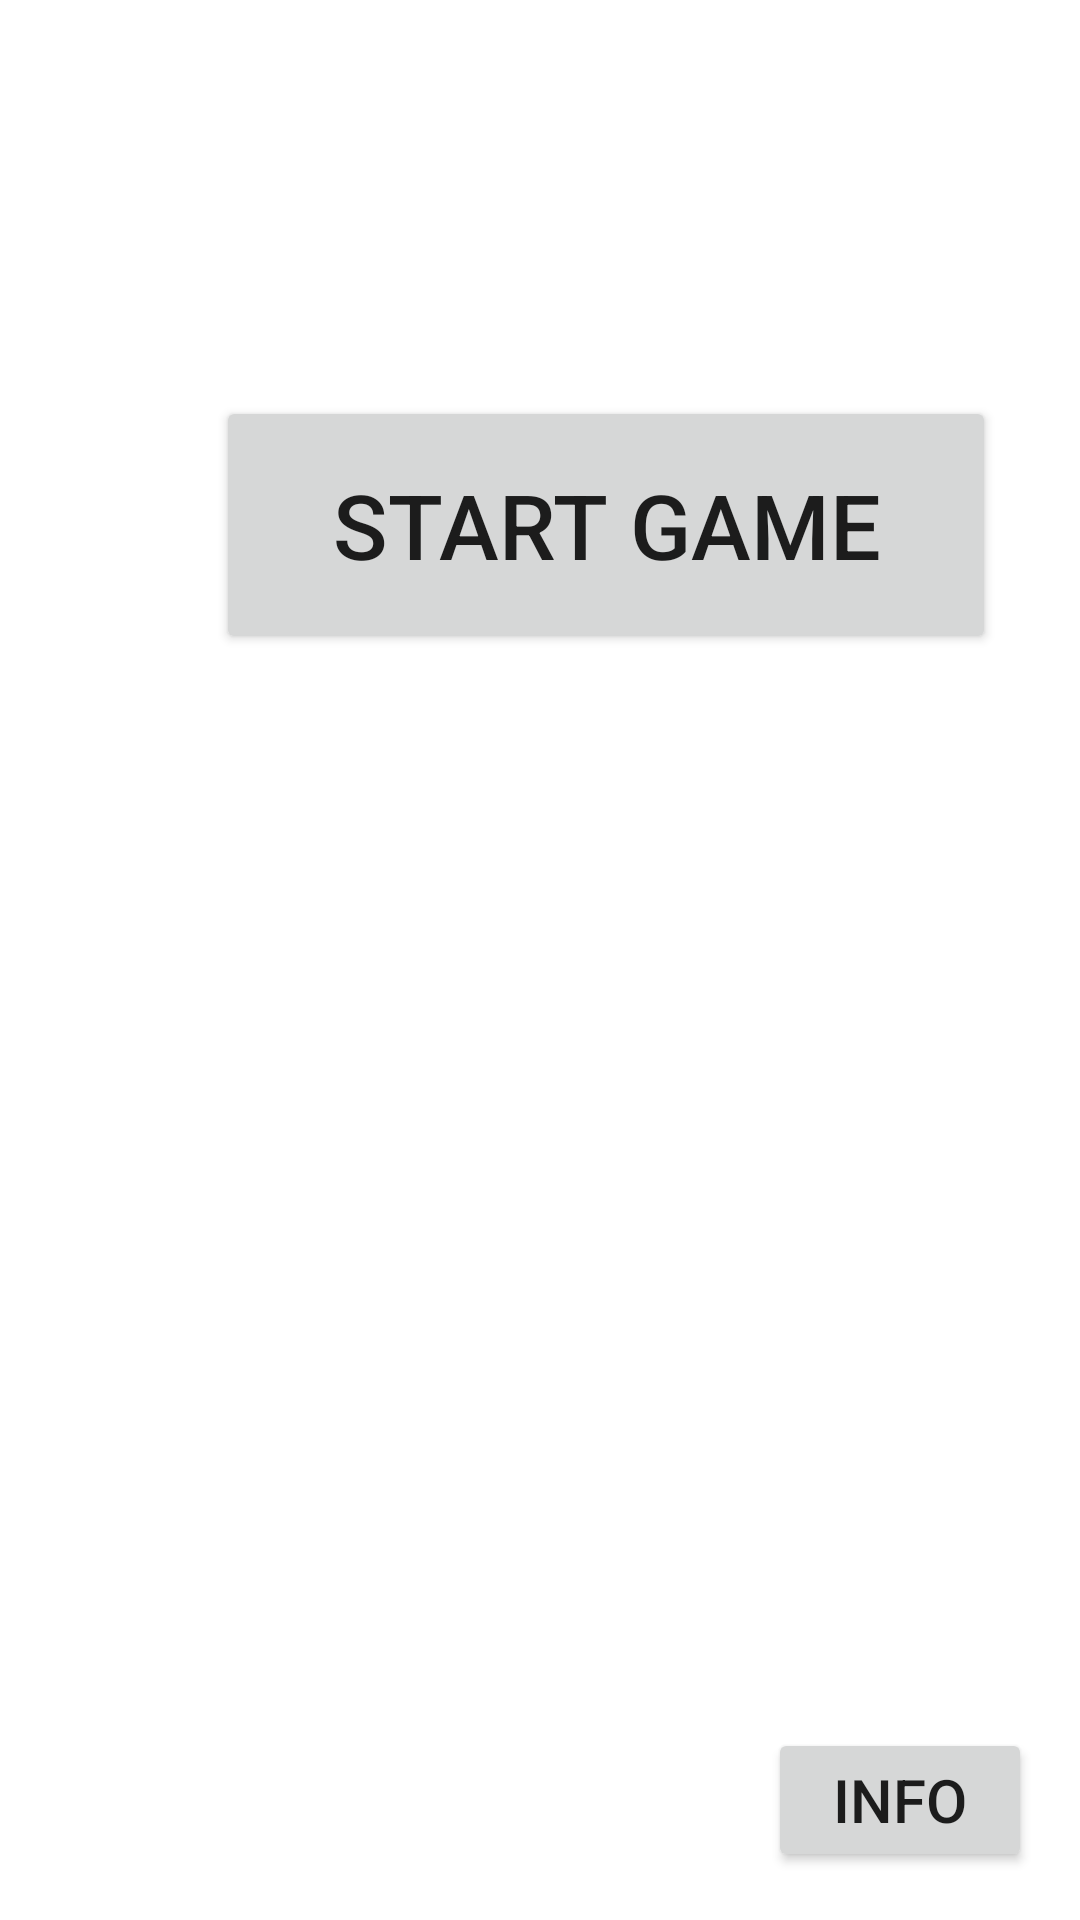

Android layout source for this screen:
<!-- AndroidManifest.xml: application theme Theme.JimboSnake20 -->
<!-- res/layout/activity_main.xml -->
<?xml version="1.0" encoding="utf-8"?>
<androidx.constraintlayout.widget.ConstraintLayout xmlns:android="http://schemas.android.com/apk/res/android"
    xmlns:app="http://schemas.android.com/apk/res-auto"
    xmlns:tools="http://schemas.android.com/tools"
    android:layout_width="match_parent"
    android:layout_height="match_parent"
    tools:context=".MainActivity"
    android:orientation="vertical"
    android:background="@drawable/background">

    <Button
        android:id="@+id/btnStartGame"
        android:layout_width="260dp"
        android:layout_height="86dp"
        android:layout_marginStart="72dp"
        android:layout_marginLeft="72dp"
        android:layout_marginTop="132dp"
        android:text="START GAME"
        android:textSize="30sp"
        app:layout_constraintStart_toStartOf="parent"
        app:layout_constraintTop_toTopOf="parent" />

    <Button
        android:id="@+id/btnInfo"
        android:layout_width="wrap_content"
        android:layout_height="wrap_content"
        android:layout_marginEnd="16dp"
        android:layout_marginRight="16dp"
        android:layout_marginBottom="16dp"
        android:text="info"
        android:textSize="20sp"
        app:layout_constraintBottom_toBottomOf="parent"
        app:layout_constraintEnd_toEndOf="parent" />
</androidx.constraintlayout.widget.ConstraintLayout>
<!-- resources referenced by this layout -->
<resources>
  <style name="Theme.JimboSnake20" parent="Theme.MaterialComponents.DayNight.DarkActionBar">
          
          <item name="colorPrimary">@color/purple_500</item>
          <item name="colorPrimaryVariant">@color/purple_700</item>
          <item name="colorOnPrimary">@color/white</item>
          
          <item name="colorSecondary">@color/teal_200</item>
          <item name="colorSecondaryVariant">@color/teal_700</item>
          <item name="colorOnSecondary">@color/black</item>
          
          <item name="android:statusBarColor" tools:targetApi="l">?attr/colorPrimaryVariant</item>
          
      </style>
  <!-- not gathered from this repository: default colours our renderer supplied (Android Studio template values) -->
  <color name="purple_500">#FF6200EE</color>
  <color name="purple_700">#FF3700B3</color>
  <color name="teal_200">#FF03DAC5</color>
  <color name="teal_700">#FF018786</color>
  <color name="black">#FF000000</color>
  <color name="white">#FFFFFFFF</color>
</resources>
